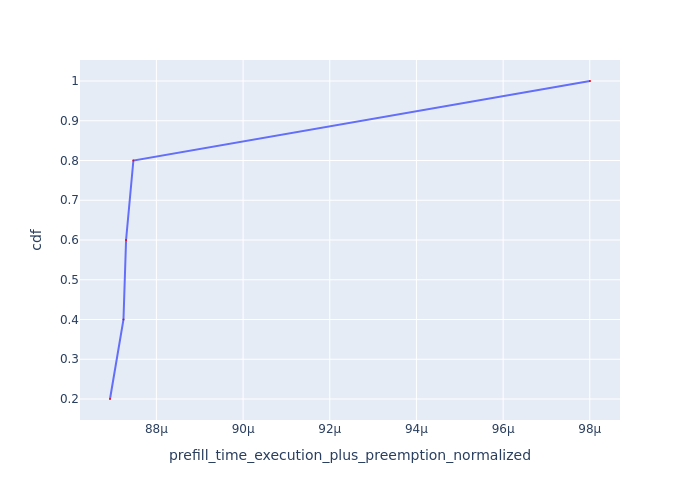

The table this chart was drawn from, first rows:
Request Id, prefill_time_execution_plus_preemption_n…, cdf
0_2, 8.692935019566157e-05, 0.2
0_1, 8.724065056546108e-05, 0.4
0_4, 8.73001040856362e-05, 0.6
0_3, 8.746898818058312e-05, 0.8
0_0, 9.800490582162002e-05, 1.0
